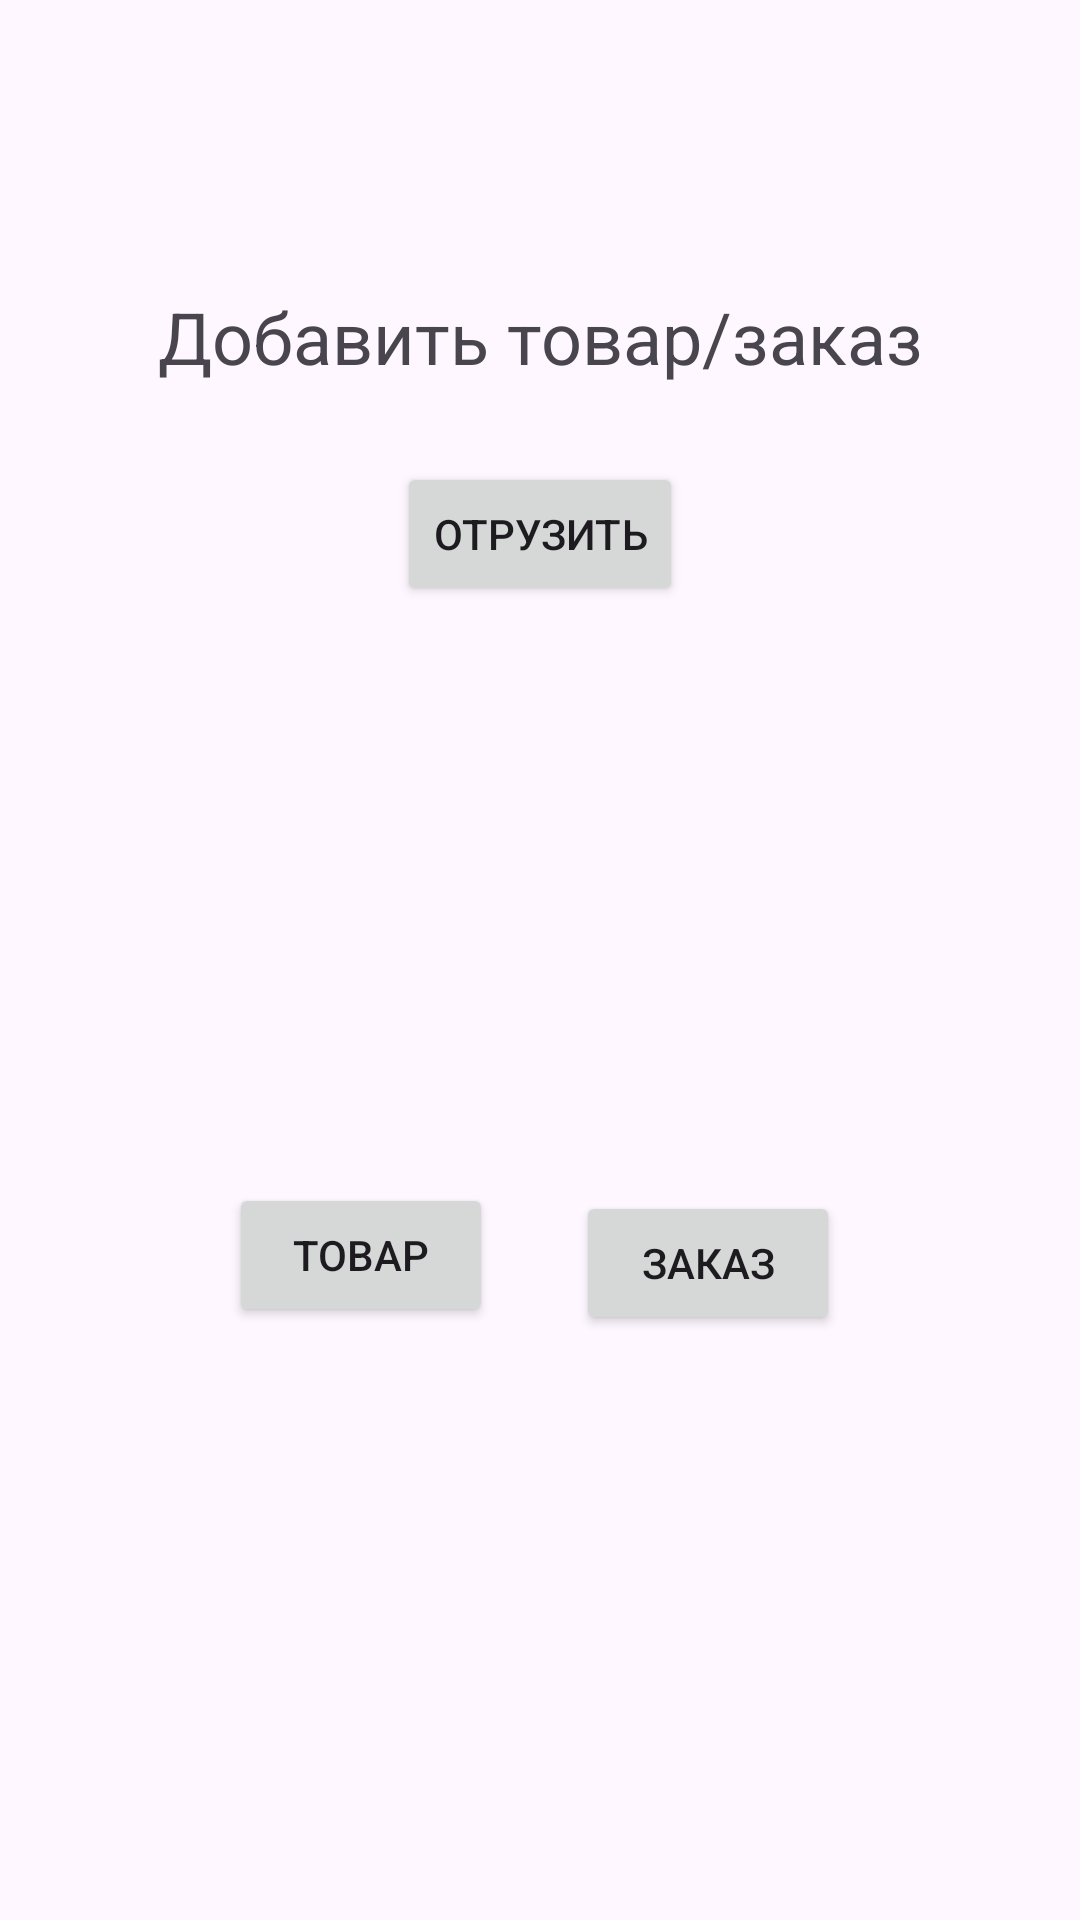

Layout XML and referenced resources for this Android screen:
<!-- AndroidManifest.xml: application theme Theme.Apteka -->
<!-- res/layout/activity_add.xml -->
<?xml version="1.0" encoding="utf-8"?>
<androidx.constraintlayout.widget.ConstraintLayout xmlns:android="http://schemas.android.com/apk/res/android"
    xmlns:app="http://schemas.android.com/apk/res-auto"
    xmlns:tools="http://schemas.android.com/tools"
    android:id="@+id/main"
    android:layout_width="match_parent"
    android:layout_height="match_parent"
    tools:context=".Add">

    <Button
        android:id="@+id/add_zakaz"
        android:layout_width="wrap_content"
        android:layout_height="wrap_content"
        android:layout_marginEnd="80dp"
        android:text="Заказ"
        app:layout_constraintBottom_toBottomOf="parent"
        app:layout_constraintEnd_toEndOf="parent"
        app:layout_constraintTop_toBottomOf="@+id/Made_otgruz" />

    <Button
        android:id="@+id/add_tovar"
        android:layout_width="wrap_content"
        android:layout_height="wrap_content"
        android:layout_marginStart="80dp"
        android:layout_marginTop="167dp"
        android:layout_marginEnd="32dp"
        android:layout_marginBottom="172dp"
        android:text="Товар"
        app:layout_constraintBottom_toBottomOf="parent"
        app:layout_constraintEnd_toStartOf="@+id/add_zakaz"
        app:layout_constraintHorizontal_bias="0.465"
        app:layout_constraintStart_toStartOf="parent"
        app:layout_constraintTop_toBottomOf="@+id/Made_otgruz" />

    <TextView
        android:id="@+id/textView2"
        android:layout_width="wrap_content"
        android:layout_height="wrap_content"
        android:layout_marginTop="96dp"
        android:text="Добавить товар/заказ"
        android:textSize="24sp"
        app:layout_constraintEnd_toEndOf="parent"
        app:layout_constraintStart_toStartOf="parent"
        app:layout_constraintTop_toTopOf="parent" />

    <Button
        android:id="@+id/Made_otgruz"
        android:layout_width="wrap_content"
        android:layout_height="wrap_content"
        android:text="Отрузить"
        app:layout_constraintBottom_toTopOf="@+id/add_tovar"
        app:layout_constraintEnd_toEndOf="parent"
        app:layout_constraintStart_toStartOf="parent"
        app:layout_constraintTop_toBottomOf="@+id/textView2" />
</androidx.constraintlayout.widget.ConstraintLayout>
<!-- resources referenced by this layout -->
<resources>
  <style name="Theme.Apteka" parent="Base.Theme.Apteka" />
  <style name="Base.Theme.Apteka" parent="Theme.Material3.DayNight.NoActionBar">
          
          
      </style>
</resources>
